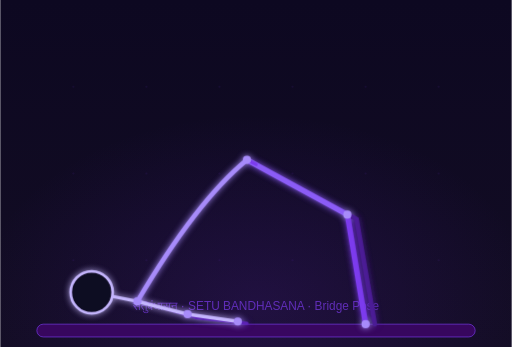
t = 0.00 s
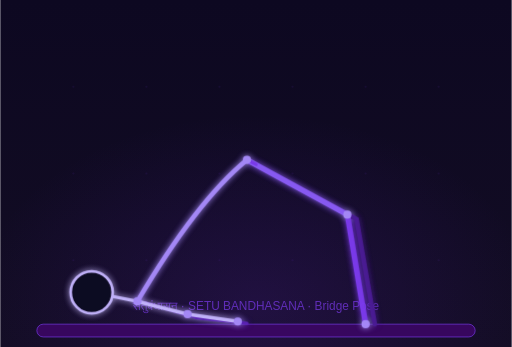
t = 0.38 s
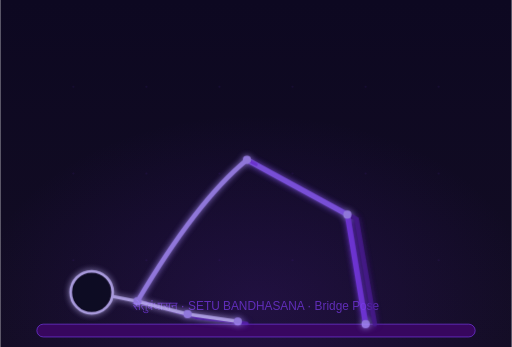
t = 1.13 s
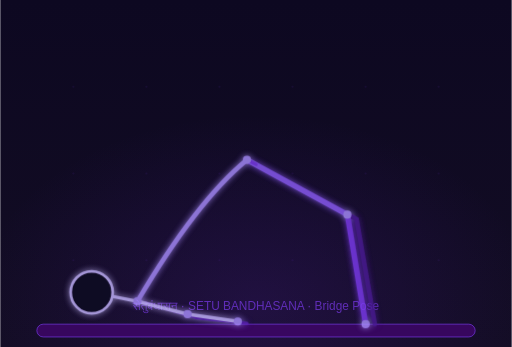
t = 1.50 s
t = 1.88 s: frame unchanged from t = 1.13 s, image omitted
t = 2.63 s: frame unchanged from t = 0.38 s, image omitted

The animated SVG that drew these frames (rendered in a browser with its animation timeline set to each time). Animation: 1 CSS @keyframes rule; one cycle of 3.00 s, repeats indefinitely.

<svg xmlns="http://www.w3.org/2000/svg" viewBox="0 0 560 380" width="560" height="380">
  <defs>
    <linearGradient id="bg" x1="0" y1="0" x2="0" y2="1">
      <stop offset="0%" stop-color="#0d0821"/>
      <stop offset="100%" stop-color="#130d24"/>
    </linearGradient>
    <radialGradient id="amb" cx="50%" cy="88%" r="55%">
      <stop offset="0%" stop-color="#5b21b6" stop-opacity="0.2"/>
      <stop offset="100%" stop-color="#5b21b6" stop-opacity="0"/>
    </radialGradient>
    <filter id="glow" x="-30%" y="-30%" width="160%" height="160%">
      <feGaussianBlur in="SourceGraphic" stdDeviation="3.5" result="b"/>
      <feMerge><feMergeNode in="b"/><feMergeNode in="SourceGraphic"/></feMerge>
    </filter>
    <style>
      .pose-line { animation: posePulse 3s ease-in-out infinite; }
      @keyframes posePulse {
        0%, 100% { opacity: 1; }
        50% { opacity: 0.82; }
      }
    </style>
  </defs>

  <!-- Background -->
  <rect width="560" height="380" fill="url(#bg)"/>
  <rect width="560" height="380" fill="url(#amb)"/>

  <!-- Grid dots -->
  <g opacity="0.08" fill="#7c3aed">
    <circle cx="80" cy="95" r="1.2"/><circle cx="160" cy="95" r="1.2"/>
    <circle cx="240" cy="95" r="1.2"/><circle cx="320" cy="95" r="1.2"/>
    <circle cx="400" cy="95" r="1.2"/><circle cx="480" cy="95" r="1.2"/>
    <circle cx="80" cy="190" r="1.2"/><circle cx="160" cy="190" r="1.2"/>
    <circle cx="240" cy="190" r="1.2"/><circle cx="320" cy="190" r="1.2"/>
    <circle cx="400" cy="190" r="1.2"/><circle cx="480" cy="190" r="1.2"/>
    <circle cx="80" cy="285" r="1.2"/><circle cx="160" cy="285" r="1.2"/>
    <circle cx="240" cy="285" r="1.2"/><circle cx="320" cy="285" r="1.2"/>
    <circle cx="400" cy="285" r="1.2"/><circle cx="480" cy="285" r="1.2"/>
  </g>

  <!-- Mat -->
  <rect x="40" y="355" width="480" height="14" rx="7" fill="#3b0764" stroke="#7c3aed" stroke-width="0.8" opacity="0.9"/>

  <!-- Label -->
  <text x="280" y="340" text-anchor="middle" font-family="sans-serif" font-size="13" fill="#7c3aed" opacity="0.7">सेतुबंधासन · SETU BANDHASANA · Bridge Pose</text>

  <!-- SKELETON — supine side-view bridge pose -->
  <g class="pose-line" stroke-linecap="round" stroke-linejoin="round" filter="url(#glow)">

    <!-- Right limbs (back layer, darker) -->
    <!-- Right lower leg: knee_R → ankle_R -->
    <line x1="390" y1="240" x2="410" y2="355" stroke="#4c1d95" stroke-width="5"/>
    <!-- Right upper leg: hip_R → knee_R -->
    <line x1="280" y1="180" x2="390" y2="240" stroke="#4c1d95" stroke-width="5"/>
    <!-- Right upper arm: shoulder_R → elbow_R -->
    <line x1="160" y1="332" x2="215" y2="348" stroke="#5b21b6" stroke-width="3.5"/>
    <!-- Right forearm: elbow_R → wrist_R -->
    <line x1="215" y1="348" x2="270" y2="354" stroke="#5b21b6" stroke-width="3.5"/>

    <!-- Left limbs (front layer, brighter) -->
    <!-- Left lower leg: knee_L → ankle_L -->
    <line x1="380" y1="235" x2="400" y2="355" stroke="#7c3aed" stroke-width="6"/>
    <!-- Left upper leg: hip_L → knee_L -->
    <line x1="270" y1="175" x2="380" y2="235" stroke="#8b5cf6" stroke-width="6"/>

    <!-- Shoulder bar -->
    <line x1="150" y1="330" x2="160" y2="332" stroke="#9f7aea" stroke-width="3.5"/>
    <!-- Hip bar -->
    <line x1="270" y1="175" x2="280" y2="180" stroke="#7c3aed" stroke-width="3.5"/>

    <!-- Spine (arch curve from shoulders up to hips) -->
    <path d="M150 330 Q215 220 270 175" fill="none" stroke="#a78bfa" stroke-width="5"/>

    <!-- Neck / Head -->
    <line x1="150" y1="330" x2="100" y2="320" stroke="#c4b5fd" stroke-width="3.5"/>

    <!-- Left upper arm: shoulder_L → elbow_L -->
    <line x1="150" y1="330" x2="205" y2="344" stroke="#c4b5fd" stroke-width="4"/>
    <!-- Left forearm: elbow_L → wrist_L -->
    <line x1="205" y1="344" x2="260" y2="352" stroke="#c4b5fd" stroke-width="4"/>

    <!-- Head -->
    <circle cx="100" cy="320" r="23" fill="#0d0821" stroke="#c4b5fd" stroke-width="3"/>

    <!-- Joint nodes -->
    <circle cx="150" cy="330" r="4.5" fill="#a78bfa"/>
    <circle cx="205" cy="344" r="4.5" fill="#a78bfa"/>
    <circle cx="260" cy="352" r="4.5" fill="#a78bfa"/>
    <circle cx="270" cy="175" r="4.5" fill="#a78bfa"/>
    <circle cx="380" cy="235" r="4.5" fill="#a78bfa"/>
    <circle cx="400" cy="355" r="4.5" fill="#a78bfa"/>
  </g>
</svg>
